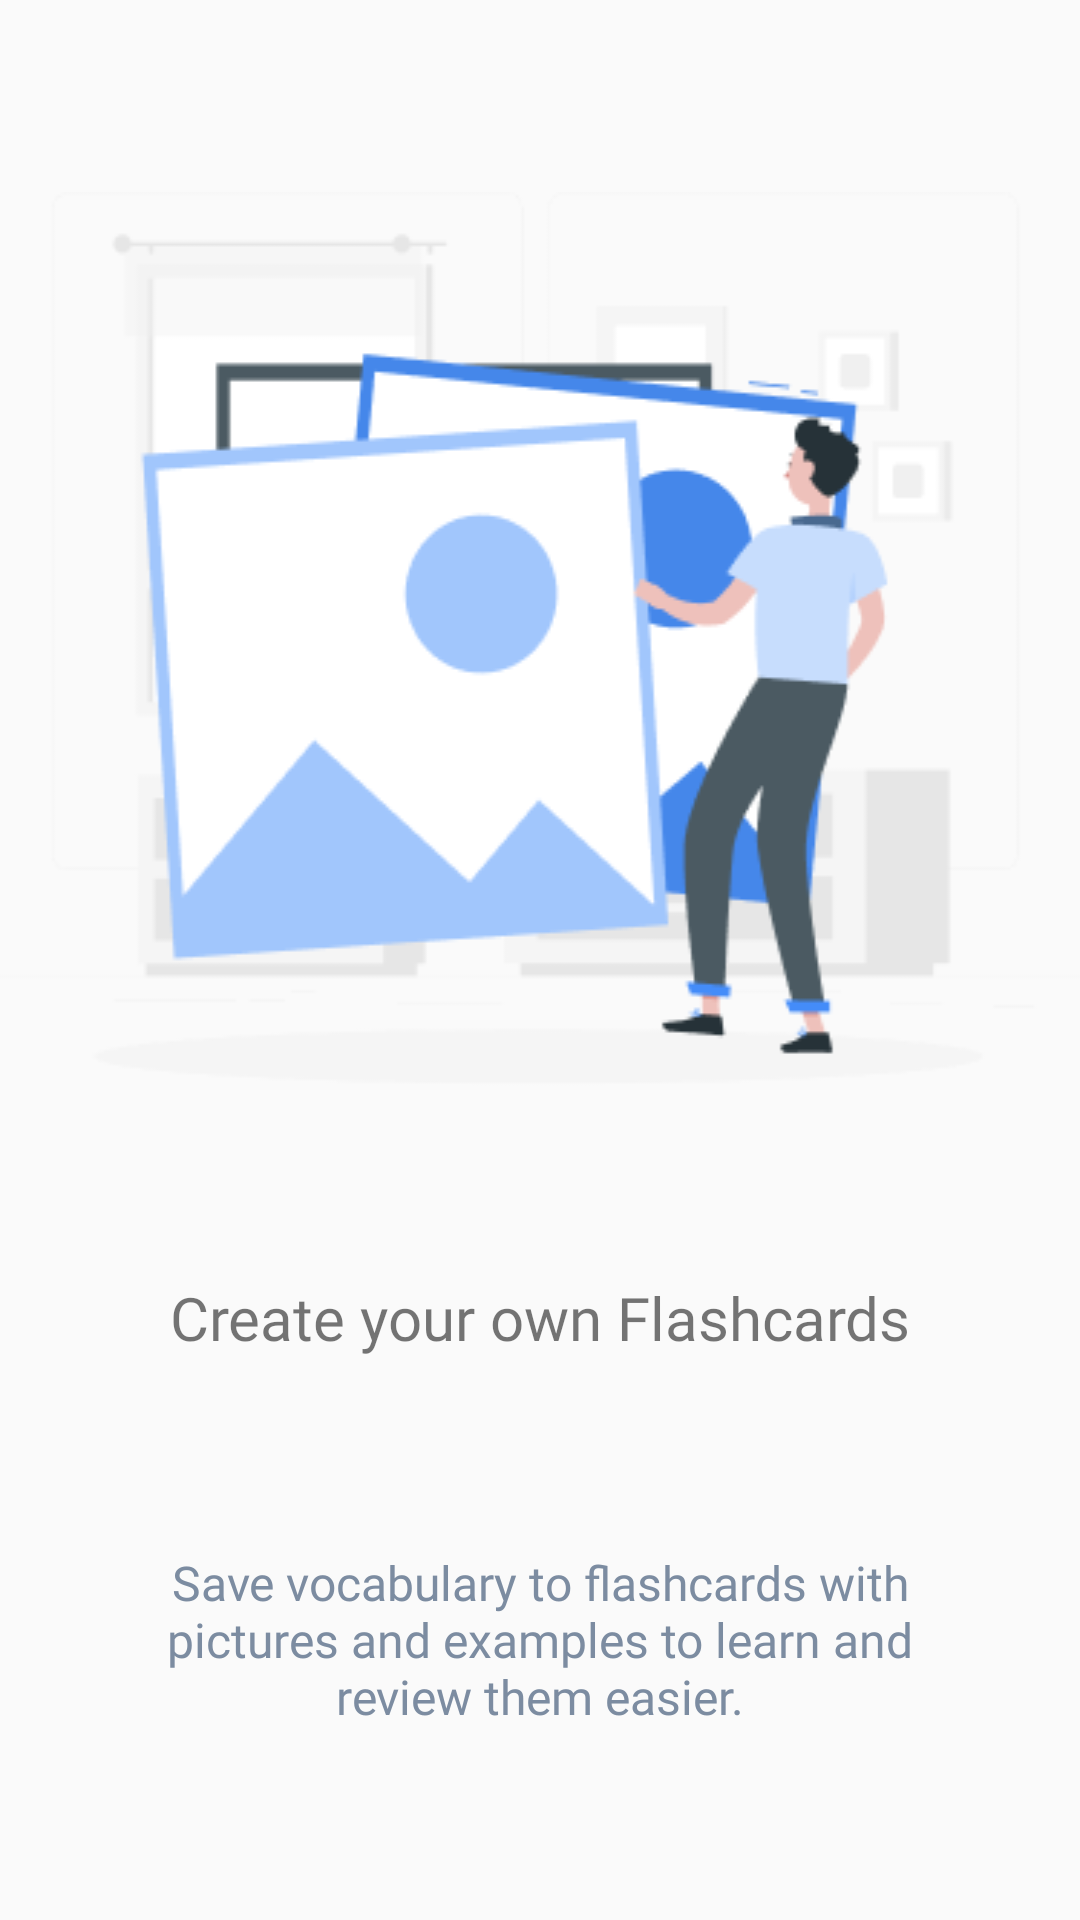

Produce the Android XML layout that renders to this screen, including the resource entries it uses.
<!-- AndroidManifest.xml: application theme Theme.Login_screen_test -->
<!-- res/layout/fragment_on_boarding3.xml -->
<?xml version="1.0" encoding="utf-8"?>
<layout xmlns:android="http://schemas.android.com/apk/res/android"
    xmlns:tools="http://schemas.android.com/tools"
    xmlns:app="http://schemas.android.com/apk/res-auto">

    <data>

    </data>

    <androidx.constraintlayout.widget.ConstraintLayout
        android:layout_width="match_parent"
        android:layout_height="match_parent"
        tools:context=".on_boarding.OnBoarding1Fragment">

        <ImageView
            android:id="@+id/imageView3"
            android:layout_width="match_parent"
            android:layout_height="wrap_content"
            android:scaleType="fitXY"
            android:src="@drawable/img33"
            app:layout_constraintBottom_toTopOf="@+id/smaltextTV3"
            app:layout_constraintEnd_toEndOf="parent"
            app:layout_constraintHorizontal_bias="0.515"
            app:layout_constraintStart_toStartOf="parent"
            app:layout_constraintTop_toTopOf="parent"
            app:layout_constraintVertical_bias="0.018"
            app:layout_constraintVertical_chainStyle="spread"
            tools:ignore="MissingConstraints" />

        <TextView
            android:id="@+id/smaltextTV3"
            android:layout_width="match_parent"
            android:layout_height="wrap_content"
            android:fontFamily="@font/roboto_bold_700"
            android:gravity="center"
            android:layout_marginStart="50dp"
            android:layout_marginEnd="50dp"
            android:text="Create your own Flashcards"
            android:textSize="20sp"
            app:layout_constraintBottom_toTopOf="@+id/bigtextTV3"
            app:layout_constraintEnd_toEndOf="parent"
            app:layout_constraintStart_toStartOf="parent"
            app:layout_constraintTop_toBottomOf="@id/imageView3" />

        <TextView
            android:id="@+id/bigtextTV3"
            android:layout_width="match_parent"
            android:layout_height="wrap_content"
            android:layout_marginStart="54dp"
            android:layout_marginEnd="54dp"
            android:fontFamily="@font/roboto_regular_400"
            android:gravity="center"
            android:text="@string/we3"
            android:textColor="#7C8CA1"
            android:textSize="16sp"
            app:layout_constraintBottom_toBottomOf="parent"
            app:layout_constraintEnd_toEndOf="parent"
            app:layout_constraintStart_toStartOf="parent"
            app:layout_constraintTop_toBottomOf="@id/smaltextTV3" />

    </androidx.constraintlayout.widget.ConstraintLayout>
</layout>
<!-- resources referenced by this layout -->
<resources>
  <!-- drawable img33: png bitmap (drawable, 15328 bytes) -->
  <string name="we3">Save vocabulary to flashcards with pictures and examples to learn and review them easier. </string>
  <style name="Theme.Login_screen_test" parent="Base.Theme.Login_screen_test" />
  <style name="Base.Theme.Login_screen_test" parent="Theme.AppCompat.DayNight.NoActionBar">
          
          
      </style>
</resources>
